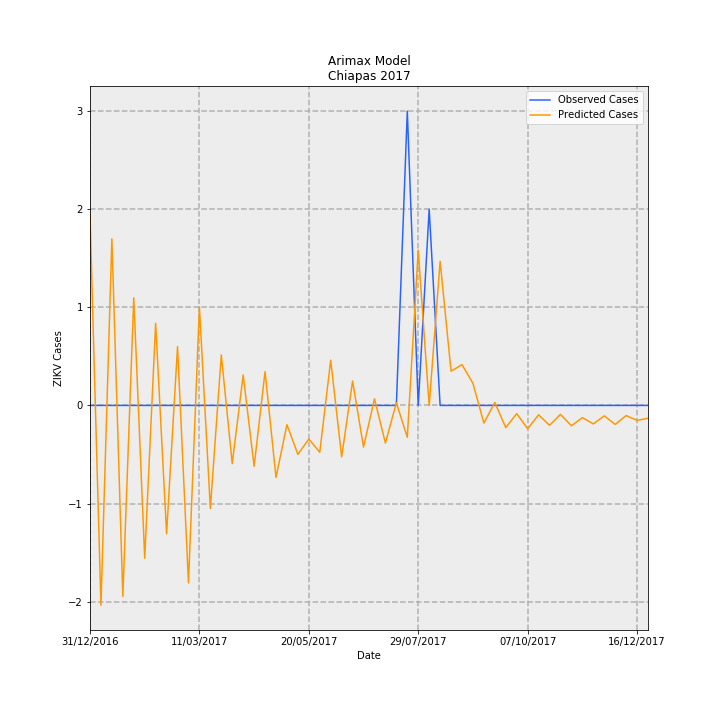

Data behind this chart, as committed beside it:
Date, predictions_incidence, observed_incidence, Predicted Cases, Observed Cases, error
31/12/2016, 0.03732, 0.0, 1.948, 0.0, -1.948
07/01/2017, -0.03904, 0.0, -2.037, 0.0, 2.037
14/01/2017, 0.03256, 0.0, 1.699, 0.0, -1.699
21/01/2017, -0.03733, 0.0, -1.948, 0.0, 1.948
28/01/2017, 0.02103, 0.0, 1.097, 0.0, -1.097
04/02/2017, -0.02986, 0.0, -1.558, 0.0, 1.558
11/02/2017, 0.01604, 0.0, 0.8368, 0.0, -0.8368
18/02/2017, -0.02508, 0.0, -1.309, 0.0, 1.309
25/02/2017, 0.01148, 0.0, 0.5992, 0.0, -0.5992
04/03/2017, -0.03467, 0.0, -1.809, 0.0, 1.809
11/03/2017, 0.01922, 0.0, 1.003, 0.0, -1.003
18/03/2017, -0.02013, 0.0, -1.05, 0.0, 1.05
25/03/2017, 0.009864, 0.0, 0.5147, 0.0, -0.5147
01/04/2017, -0.01136, 0.0, -0.5927, 0.0, 0.5927
08/04/2017, 0.005954, 0.0, 0.3107, 0.0, -0.3107
15/04/2017, -0.0119, 0.0, -0.621, 0.0, 0.621
22/04/2017, 0.006603, 0.0, 0.3445, 0.0, -0.3445
29/04/2017, -0.01407, 0.0, -0.7341, 0.0, 0.7341
06/05/2017, -0.00375, 0.0, -0.1957, 0.0, 0.1957
13/05/2017, -0.009554, 0.0, -0.4985, 0.0, 0.4985
20/05/2017, -0.006561, 0.0, -0.3423, 0.0, 0.3423
27/05/2017, -0.009153, 0.0, -0.4776, 0.0, 0.4776
03/06/2017, 0.008841, 0.0, 0.4613, 0.0, -0.4613
10/06/2017, -0.01005, 0.0, -0.5245, 0.0, 0.5245
17/06/2017, 0.004755, 0.0, 0.2481, 0.0, -0.2481
24/06/2017, -0.008127, 0.0, -0.4241, 0.0, 0.4241
01/07/2017, 0.001287, 0.0, 0.06718, 0.0, -0.06718
08/07/2017, -0.007353, 0.0, -0.3837, 0.0, 0.3837
15/07/2017, 0.000528, 0.0, 0.02755, 0.0, -0.02755
22/07/2017, -0.006224, 0.05749, -0.3248, 3.0, 3.325
29/07/2017, 0.03033, 0.0, 1.583, 0.0, -1.583
05/08/2017, -3.689836697891302e-05, 0.03833, -0.001925, 2.0, 2.002
12/08/2017, 0.02815, 0.0, 1.469, 0.0, -1.469
19/08/2017, 0.006681, 0.0, 0.3486, 0.0, -0.3486
26/08/2017, 0.00797, 0.0, 0.4159, 0.0, -0.4159
02/09/2017, 0.004322, 0.0, 0.2255, 0.0, -0.2255
09/09/2017, -0.003442, 0.0, -0.1796, 0.0, 0.1796
16/09/2017, 0.0005821, 0.0, 0.03037, 0.0, -0.03037
23/09/2017, -0.004327, 0.0, -0.2258, 0.0, 0.2258
30/09/2017, -0.0016, 0.0, -0.0835, 0.0, 0.0835
07/10/2017, -0.004554, 0.0, -0.2376, 0.0, 0.2376
14/10/2017, -0.001829, 0.0, -0.09541, 0.0, 0.09541
21/10/2017, -0.003899, 0.0, -0.2034, 0.0, 0.2034
28/10/2017, -0.00174, 0.0, -0.09081, 0.0, 0.09081
04/11/2017, -0.003983, 0.0, -0.2078, 0.0, 0.2078
11/11/2017, -0.002378, 0.0, -0.1241, 0.0, 0.1241
18/11/2017, -0.003614, 0.0, -0.1886, 0.0, 0.1886
25/11/2017, -0.00204, 0.0, -0.1064, 0.0, 0.1064
02/12/2017, -0.003708, 0.0, -0.1935, 0.0, 0.1935
09/12/2017, -0.001985, 0.0, -0.1036, 0.0, 0.1036
16/12/2017, -0.002925, 0.0, -0.1526, 0.0, 0.1526
23/12/2017, -0.002502, 0.0, -0.1305, 0.0, 0.1305
